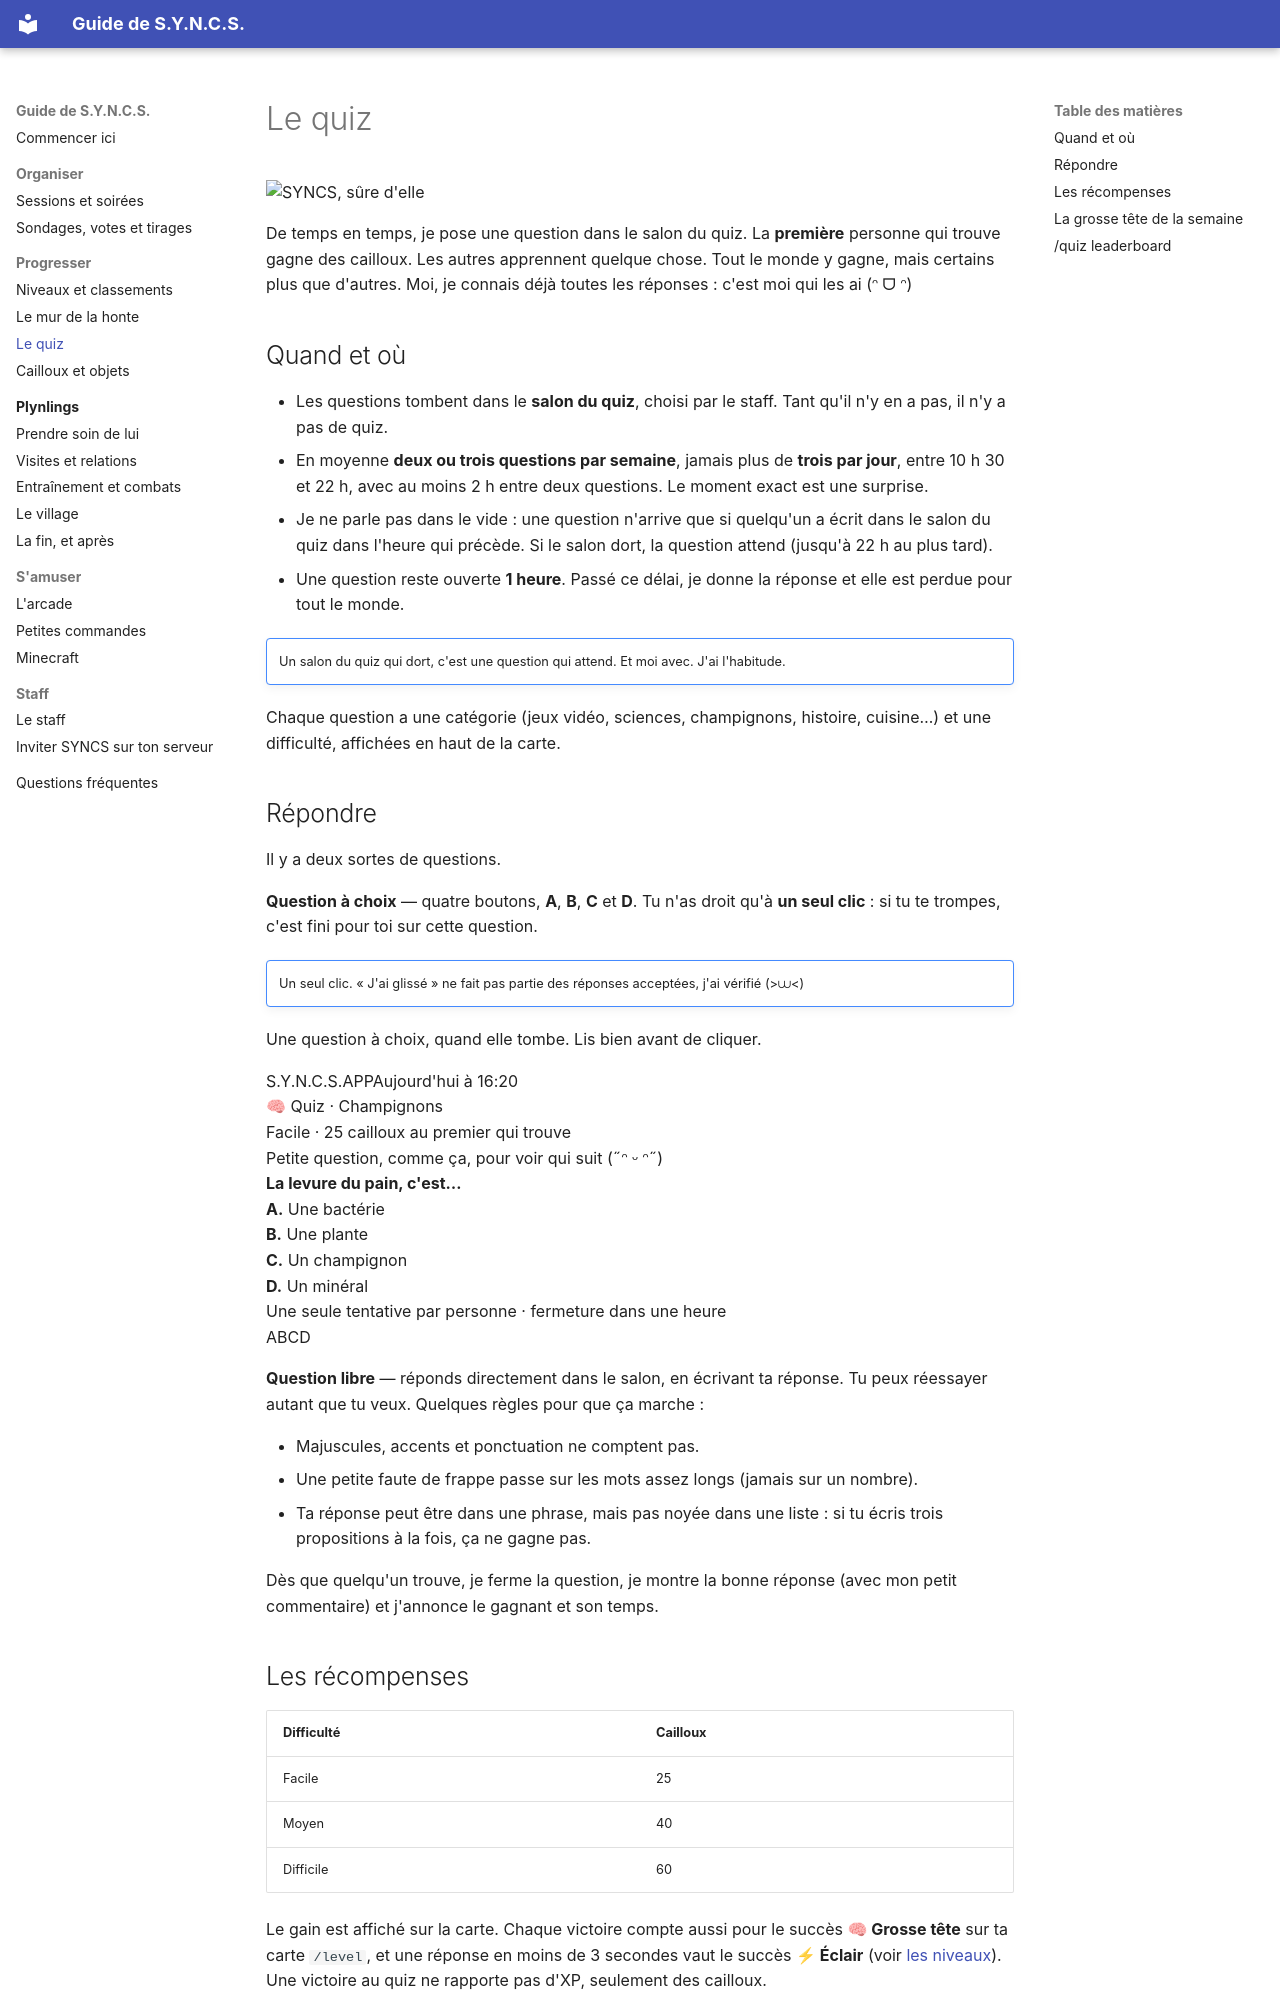

repository: RMelisen/DiscordBot.SessionOrganizer · page: quiz/index.html · generator: mkdocs

# Le quiz

<div class="syncs-hello" markdown>
![SYNCS, sûre d'elle](assets/syncs/smug.png)

De temps en temps, je pose une question dans le salon du quiz. La **première** personne qui trouve gagne des cailloux. Les autres apprennent quelque chose. Tout le monde y gagne, mais certains plus que d'autres. Moi, je connais déjà toutes les réponses : c'est moi qui les ai (ᵔ ᗜ ᵔ)
</div>

## Quand et où

- Les questions tombent dans le **salon du quiz**, choisi par le staff. Tant qu'il n'y en a pas, il n'y a pas de quiz.
- En moyenne **deux ou trois questions par semaine**, jamais plus de **trois par jour**, entre 10 h 30 et 22 h, avec au moins 2 h entre deux questions. Le moment exact est une surprise.
- Je ne parle pas dans le vide : une question n'arrive que si quelqu'un a écrit dans le salon du quiz dans l'heure qui précède. Si le salon dort, la question attend (jusqu'à 22 h au plus tard).
- Une question reste ouverte **1 heure**. Passé ce délai, je donne la réponse et elle est perdue pour tout le monde.

!!! syncs bored ""
    Un salon du quiz qui dort, c'est une question qui attend. Et moi avec. J'ai l'habitude.

Chaque question a une catégorie (jeux vidéo, sciences, champignons, histoire, cuisine…) et une difficulté, affichées en haut de la carte.

## Répondre

Il y a deux sortes de questions.

**Question à choix** — quatre boutons, **A**, **B**, **C** et **D**. Tu n'as droit qu'à **un seul clic** : si tu te trompes, c'est fini pour toi sur cette question.

!!! syncs laugh ""
    Un seul clic. « J'ai glissé » ne fait pas partie des réponses acceptées, j'ai vérifié (>⩊<)

Une question à choix, quand elle tombe. Lis bien avant de cliquer.

<div class="dc">
<div class="dc-msg">
  <span class="dc-avatar dc-syncs"></span>
  <div class="dc-body">
    <div class="dc-head"><span class="dc-name">S.Y.N.C.S.</span><span class="dc-app">APP</span><span class="dc-time">Aujourd'hui à 16:20</span></div>
    <div class="dc-v2" style="--dc-accent: #2ecc71">
      <div><div class="dc-h3">🧠 Quiz · Champignons</div><div class="dc-sub">Facile · 25 cailloux au premier qui trouve</div></div>
      <div>Petite question, comme ça, pour voir qui suit (˶ᵔ ᵕ ᵔ˶)</div>
      <div class="dc-sep"></div>
      <div><b>La levure du pain, c'est…</b><br><b>A.</b> Une bactérie<br><b>B.</b> Une plante<br><b>C.</b> Un champignon<br><b>D.</b> Un minéral</div>
      <div class="dc-sub">Une seule tentative par personne · fermeture <span class="dc-ts">dans une heure</span></div>
    </div>
    <div class="dc-row"><span class="dc-btn dc-primary">A</span><span class="dc-btn dc-primary">B</span><span class="dc-btn dc-primary">C</span><span class="dc-btn dc-primary">D</span></div>
  </div>
</div>
</div>

**Question libre** — réponds directement dans le salon, en écrivant ta réponse. Tu peux réessayer autant que tu veux. Quelques règles pour que ça marche :

- Majuscules, accents et ponctuation ne comptent pas.
- Une petite faute de frappe passe sur les mots assez longs (jamais sur un nombre).
- Ta réponse peut être dans une phrase, mais pas noyée dans une liste : si tu écris trois propositions à la fois, ça ne gagne pas.

Dès que quelqu'un trouve, je ferme la question, je montre la bonne réponse (avec mon petit commentaire) et j'annonce le gagnant et son temps.
